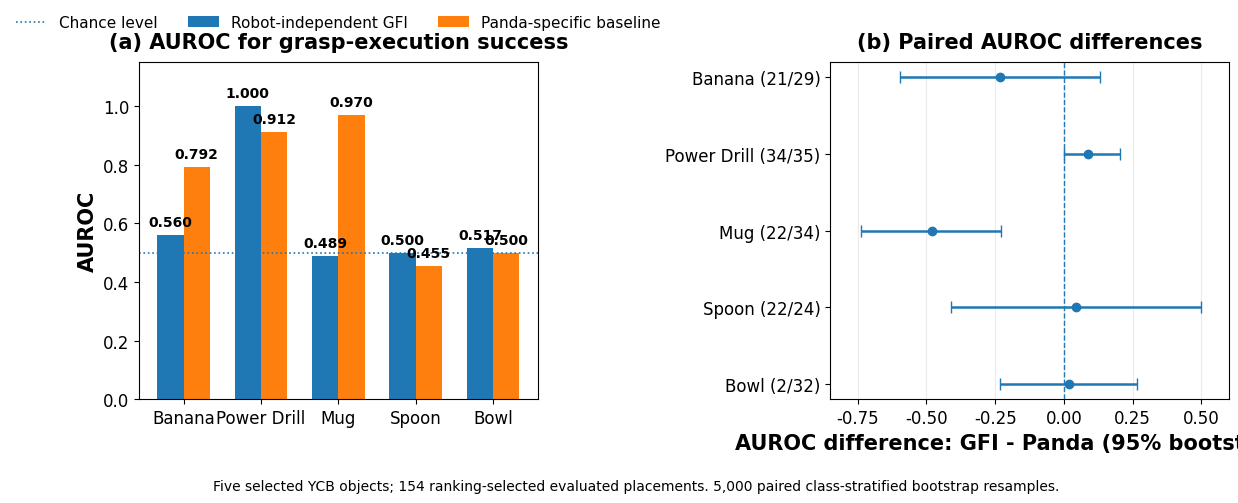

Here is the Python script that generated this plot:
from pathlib import Path
import numpy as np
import matplotlib
matplotlib.use("Agg")
import matplotlib.pyplot as plt

# ============================================================
# FIGURE 8 — READABLE VERSION, NO TYPE 3 FONTS
# Original values preserved
# ============================================================

# Output files
output_pdf = Path("ICARA2027_GFI_vs_Panda_COMPACT_SIDE_BY_SIDE_v2.pdf")
output_png = Path("ICARA2027_GFI_vs_Panda_COMPACT_SIDE_BY_SIDE_v2.png")

# ------------------------------------------------------------
# Font settings: avoid Type 3
# ------------------------------------------------------------
plt.rcParams.update({
    "font.family": "DejaVu Sans",
    "pdf.fonttype": 42,
    "ps.fonttype": 42,
    "font.size": 13,
    "axes.labelsize": 15,
    "axes.titlesize": 15,
    "xtick.labelsize": 12,
    "ytick.labelsize": 12,
    "legend.fontsize": 11
})

# ------------------------------------------------------------
# Original figure data (unchanged)
# ------------------------------------------------------------
objects = ["Banana", "Power Drill", "Mug", "Spoon", "Bowl"]
gfi = np.array([0.560, 1.000, 0.489, 0.500, 0.517])
panda = np.array([0.792, 0.912, 0.970, 0.455, 0.500])

labels_b = [
    "Banana (21/29)",
    "Power Drill (34/35)",
    "Mug (22/34)",
    "Spoon (22/24)",
    "Bowl (2/32)",
]
delta = np.array([-0.232, 0.088, -0.481, 0.045, 0.017])
ci_low = np.array([-0.595, 0.000, -0.739, -0.409, -0.233])
ci_high = np.array([0.131, 0.206, -0.227, 0.500, 0.267])

xerr = np.vstack([delta - ci_low, ci_high - delta])

# ------------------------------------------------------------
# Build figure
# ------------------------------------------------------------
fig, axes = plt.subplots(1, 2, figsize=(12.5, 5.2))
ax1, ax2 = axes

# ---------------- Panel (a) ----------------
x = np.arange(len(objects))
width = 0.34

bars1 = ax1.bar(x - width/2, gfi, width, label="Robot-independent GFI")
bars2 = ax1.bar(x + width/2, panda, width, label="Panda-specific baseline")

ax1.axhline(0.5, linestyle=":", linewidth=1.2, label="Chance level")
ax1.set_ylim(0, 1.15)
ax1.set_ylabel("AUROC", fontweight="bold")
ax1.set_xticks(x)
ax1.set_xticklabels(objects)
ax1.set_title("(a) AUROC for grasp-execution success", fontweight="bold", pad=10)

for bars in (bars1, bars2):
    for bar in bars:
        h = bar.get_height()
        ax1.text(
            bar.get_x() + bar.get_width()/2,
            h + 0.02,
            f"{h:.3f}",
            ha="center",
            va="bottom",
            fontsize=10,
            fontweight="bold"
        )

ax1.legend(
    loc="upper center",
    bbox_to_anchor=(0.5, 1.18),
    ncol=3,
    frameon=False
)

# ---------------- Panel (b) ----------------
y = np.arange(len(labels_b))[::-1]

ax2.errorbar(
    delta, y,
    xerr=xerr,
    fmt='o',
    capsize=4,
    linewidth=1.8
)

ax2.axvline(0, linestyle="--", linewidth=1.0)
ax2.set_yticks(y)
ax2.set_yticklabels(labels_b)
ax2.set_xlim(-0.85, 0.60)
ax2.set_xlabel("AUROC difference: GFI - Panda (95% bootstrap CI)", fontweight="bold")
ax2.set_title("(b) Paired AUROC differences", fontweight="bold", pad=10)
ax2.grid(axis="x", alpha=0.25)

for ax in axes:
    ax.tick_params(axis="both", labelsize=12)

# Footer note
fig.text(
    0.5, 0.01,
    "Five selected YCB objects; 154 ranking-selected evaluated placements. "
    "5,000 paired class-stratified bootstrap resamples.",
    ha="center",
    va="bottom",
    fontsize=10
)

plt.tight_layout(rect=[0, 0.05, 1, 1])

fig.savefig(output_pdf, dpi=300, bbox_inches="tight")
fig.savefig(output_png, dpi=300, bbox_inches="tight")
plt.close(fig)

print("Saved:", output_pdf.resolve())
print("Saved:", output_png.resolve())
